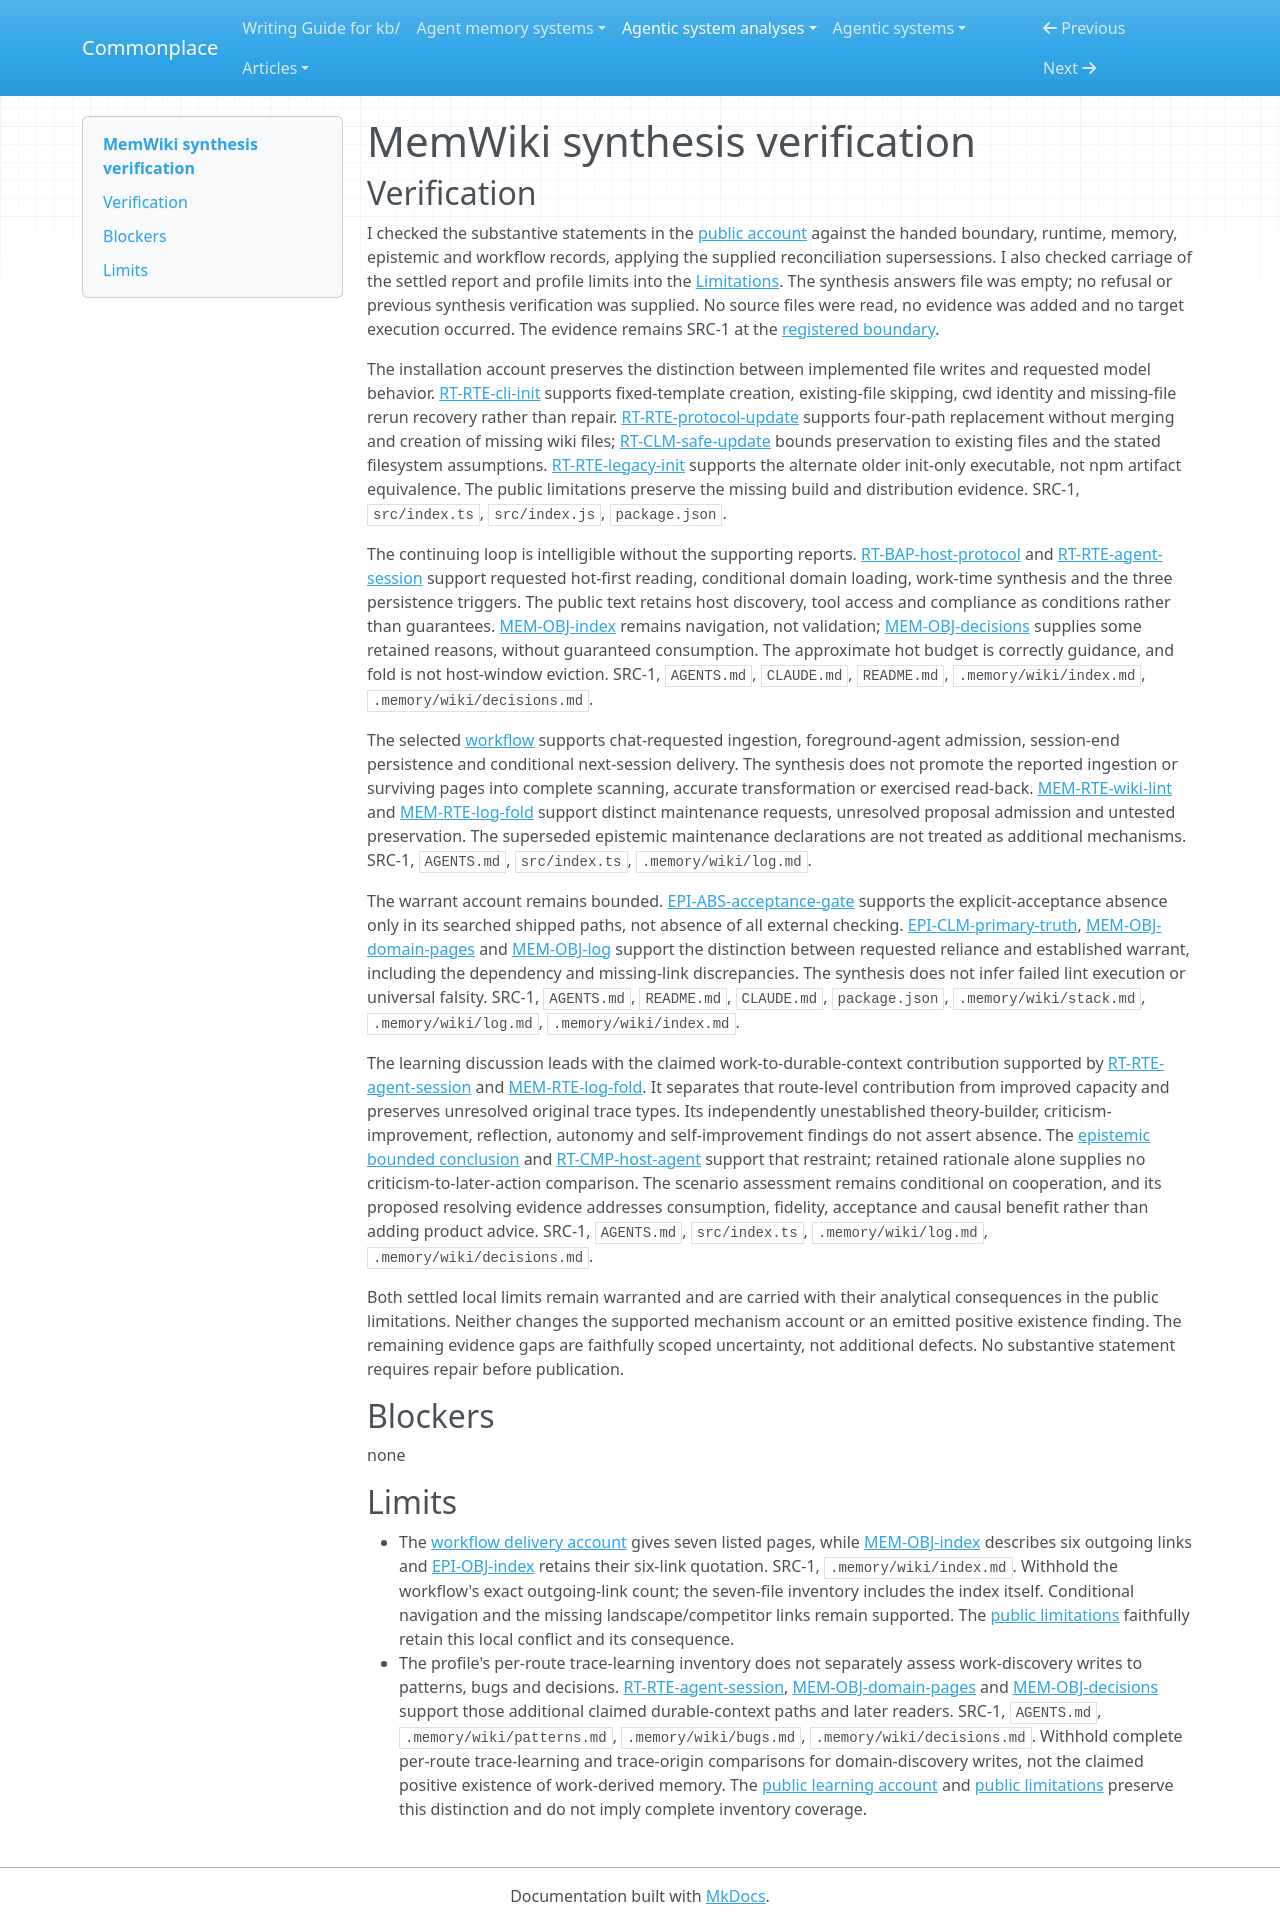

repository: zby/commonplace · page: agentic-system-analyses/retained/memwiki/synthesis-verification/index.html · generator: mkdocs

---
type: agentic-system-analyses/types/agentic-system-verification.md
description: "Independent synthesis verification of MemWiki's installed project-memory protocol and bounded evidence at the frozen commit."
run-id: AAS-2026-10-14-memwiki-79dcc4d04bcb-01
reviewed-boundary: "8034a3da991ac2639b87875172a9572903ecf1d5"
---

# MemWiki synthesis verification

## Verification

I checked the substantive statements in the [public account](synthesis.md#bounded-synthesis) against the handed boundary, runtime, memory, epistemic and workflow records, applying the supplied reconciliation supersessions. I also checked carriage of the settled report and profile limits into the [Limitations](synthesis.md#limitations). The synthesis answers file was empty; no refusal or previous synthesis verification was supplied. No source files were read, no evidence was added and no target execution occurred. The evidence remains SRC-1 at the [registered boundary](boundary.md#source-register).

The installation account preserves the distinction between implemented file writes and requested model behavior. [RT-RTE-cli-init](runtime.md#rt-rte-cli-init) supports fixed-template creation, existing-file skipping, cwd identity and missing-file rerun recovery rather than repair. [RT-RTE-protocol-update](runtime.md#rt-rte-protocol-update) supports four-path replacement without merging and creation of missing wiki files; [RT-CLM-safe-update](runtime.md#rt-clm-safe-update) bounds preservation to existing files and the stated filesystem assumptions. [RT-RTE-legacy-init](runtime.md#rt-rte-legacy-init) supports the alternate older init-only executable, not npm artifact equivalence. The public limitations preserve the missing build and distribution evidence. SRC-1, `src/index.ts`, `src/index.js`, `package.json`.

The continuing loop is intelligible without the supporting reports. [RT-BAP-host-protocol](runtime.md#rt-bap-host-protocol) and [RT-RTE-agent-session](runtime.md#rt-rte-agent-session) support requested hot-first reading, conditional domain loading, work-time synthesis and the three persistence triggers. The public text retains host discovery, tool access and compliance as conditions rather than guarantees. [MEM-OBJ-index](memory.md#mem-obj-index) remains navigation, not validation; [MEM-OBJ-decisions](memory.md#mem-obj-decisions) supplies some retained reasons, without guaranteed consumption. The approximate hot budget is correctly guidance, and fold is not host-window eviction. SRC-1, `AGENTS.md`, `CLAUDE.md`, `README.md`, `.memory/wiki/index.md`, `.memory/wiki/decisions.md`.

The selected [workflow](workflow.md#workflow-account) supports chat-requested ingestion, foreground-agent admission, session-end persistence and conditional next-session delivery. The synthesis does not promote the reported ingestion or surviving pages into complete scanning, accurate transformation or exercised read-back. [MEM-RTE-wiki-lint](memory.md#mem-rte-wiki-lint) and [MEM-RTE-log-fold](memory.md#mem-rte-log-fold) support distinct maintenance requests, unresolved proposal admission and untested preservation. The superseded epistemic maintenance declarations are not treated as additional mechanisms. SRC-1, `AGENTS.md`, `src/index.ts`, `.memory/wiki/log.md`.

The warrant account remains bounded. [EPI-ABS-acceptance-gate](epistemic.md#epi-abs-acceptance-gate) supports the explicit-acceptance absence only in its searched shipped paths, not absence of all external checking. [EPI-CLM-primary-truth](epistemic.md#epi-clm-primary-truth), [MEM-OBJ-domain-pages](memory.md#mem-obj-domain-pages) and [MEM-OBJ-log](memory.md#mem-obj-log) support the distinction between requested reliance and established warrant, including the dependency and missing-link discrepancies. The synthesis does not infer failed lint execution or universal falsity. SRC-1, `AGENTS.md`, `README.md`, `CLAUDE.md`, `package.json`, `.memory/wiki/stack.md`, `.memory/wiki/log.md`, `.memory/wiki/index.md`.

The learning discussion leads with the claimed work-to-durable-context contribution supported by [RT-RTE-agent-session](runtime.md#rt-rte-agent-session) and [MEM-RTE-log-fold](memory.md#mem-rte-log-fold). It separates that route-level contribution from improved capacity and preserves unresolved original trace types. Its independently unestablished theory-builder, criticism-improvement, reflection, autonomy and self-improvement findings do not assert absence. The [epistemic bounded conclusion](epistemic.md#bounded-conclusion) and [RT-CMP-host-agent](runtime.md#rt-cmp-host-agent) support that restraint; retained rationale alone supplies no criticism-to-later-action comparison. The scenario assessment remains conditional on cooperation, and its proposed resolving evidence addresses consumption, fidelity, acceptance and causal benefit rather than adding product advice. SRC-1, `AGENTS.md`, `src/index.ts`, `.memory/wiki/log.md`, `.memory/wiki/decisions.md`.

Both settled local limits remain warranted and are carried with their analytical consequences in the public limitations. Neither changes the supported mechanism account or an emitted positive existence finding. The remaining evidence gaps are faithfully scoped uncertainty, not additional defects. No substantive statement requires repair before publication.

## Blockers

none

## Limits

- The [workflow delivery account](workflow.md#delivery-and-next-session-handoff) gives seven listed pages, while [MEM-OBJ-index](memory.md#mem-obj-index) describes six outgoing links and [EPI-OBJ-index](epistemic.md#epi-obj-index) retains their six-link quotation. SRC-1, `.memory/wiki/index.md`. Withhold the workflow's exact outgoing-link count; the seven-file inventory includes the index itself. Conditional navigation and the missing landscape/competitor links remain supported. The [public limitations](synthesis.md#limitations) faithfully retain this local conflict and its consequence.
- The profile's per-route trace-learning inventory does not separately assess work-discovery writes to patterns, bugs and decisions. [RT-RTE-agent-session](runtime.md#rt-rte-agent-session), [MEM-OBJ-domain-pages](memory.md#mem-obj-domain-pages) and [MEM-OBJ-decisions](memory.md#mem-obj-decisions) support those additional claimed durable-context paths and later readers. SRC-1, `AGENTS.md`, `.memory/wiki/patterns.md`, `.memory/wiki/bugs.md`, `.memory/wiki/decisions.md`. Withhold complete per-route trace-learning and trace-origin comparisons for domain-discovery writes, not the claimed positive existence of work-derived memory. The [public learning account](synthesis.md#what-the-retained-loop-supports) and [public limitations](synthesis.md#limitations) preserve this distinction and do not imply complete inventory coverage.
